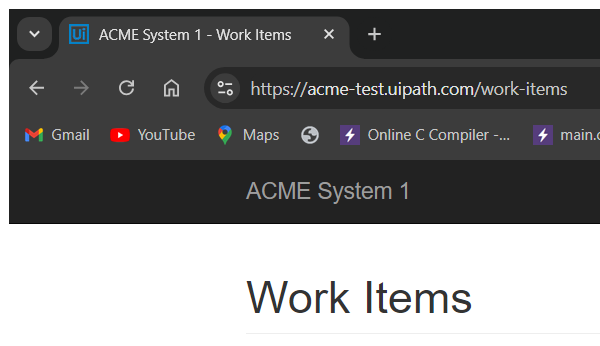
Task: Robotic Enterprise Framework
Workflow: OpenDetailsForWorkItem

Step 1: Attach Browser 'chrome.exe ACME' in window 'ACME System 1 - Work Items' (chrome.exe)
